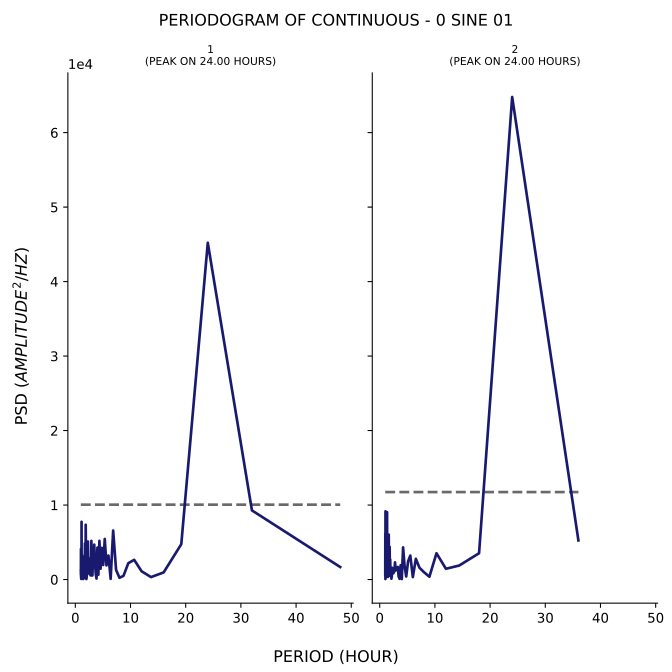

Source data for this figure (header and first rows):
test, period, psd
1, 48.0, 1675
1, 32.0, 9281
1, 24.0, 45214
1, 19.2, 4744
1, 16.0, 949.2
1, 13.71, 325.9
1, 12.0, 1113
1, 10.67, 2644
1, 9.6, 2194
1, 8.727, 492.5
1, 8.0, 235.9
1, 7.385, 1290
1, 6.857, 6577
1, 6.4, 90.92
1, 6.0, 3218
1, 5.647, 1894
1, 5.333, 5446
1, 5.053, 1954
1, 4.8, 4252
1, 4.571, 1454
1, 4.364, 5192
1, 4.174, 639.3
1, 4.0, 4287
1, 3.84, 129.2
1, 3.692, 776.5
1, 3.556, 2432
1, 3.429, 4685
1, 3.31, 2748
1, 3.2, 2696
1, 3.097, 547.9
1, 3.0, 530.1
1, 2.909, 5188
1, 2.824, 1088
1, 2.743, 556.4
1, 2.667, 2405
1, 2.595, 2432
1, 2.526, 2827
1, 2.462, 1263
1, 2.4, 1461
1, 2.341, 843.8
1, 2.286, 5102
1, 2.233, 729.5
1, 2.182, 3409
1, 2.133, 2306
1, 2.087, 910.9
1, 2.043, 211.3
1, 2.0, 64.15
1, 1.959, 133.9
1, 1.92, 4254
1, 1.882, 7354
1, 1.846, 404.1
1, 1.811, 996.4
1, 1.778, 4581
1, 1.745, 4852
1, 1.714, 264.5
1, 1.684, 740.2
1, 1.655, 470.3
1, 1.627, 2540
1, 1.6, 694
1, 1.574, 1497
... 106 more rows
